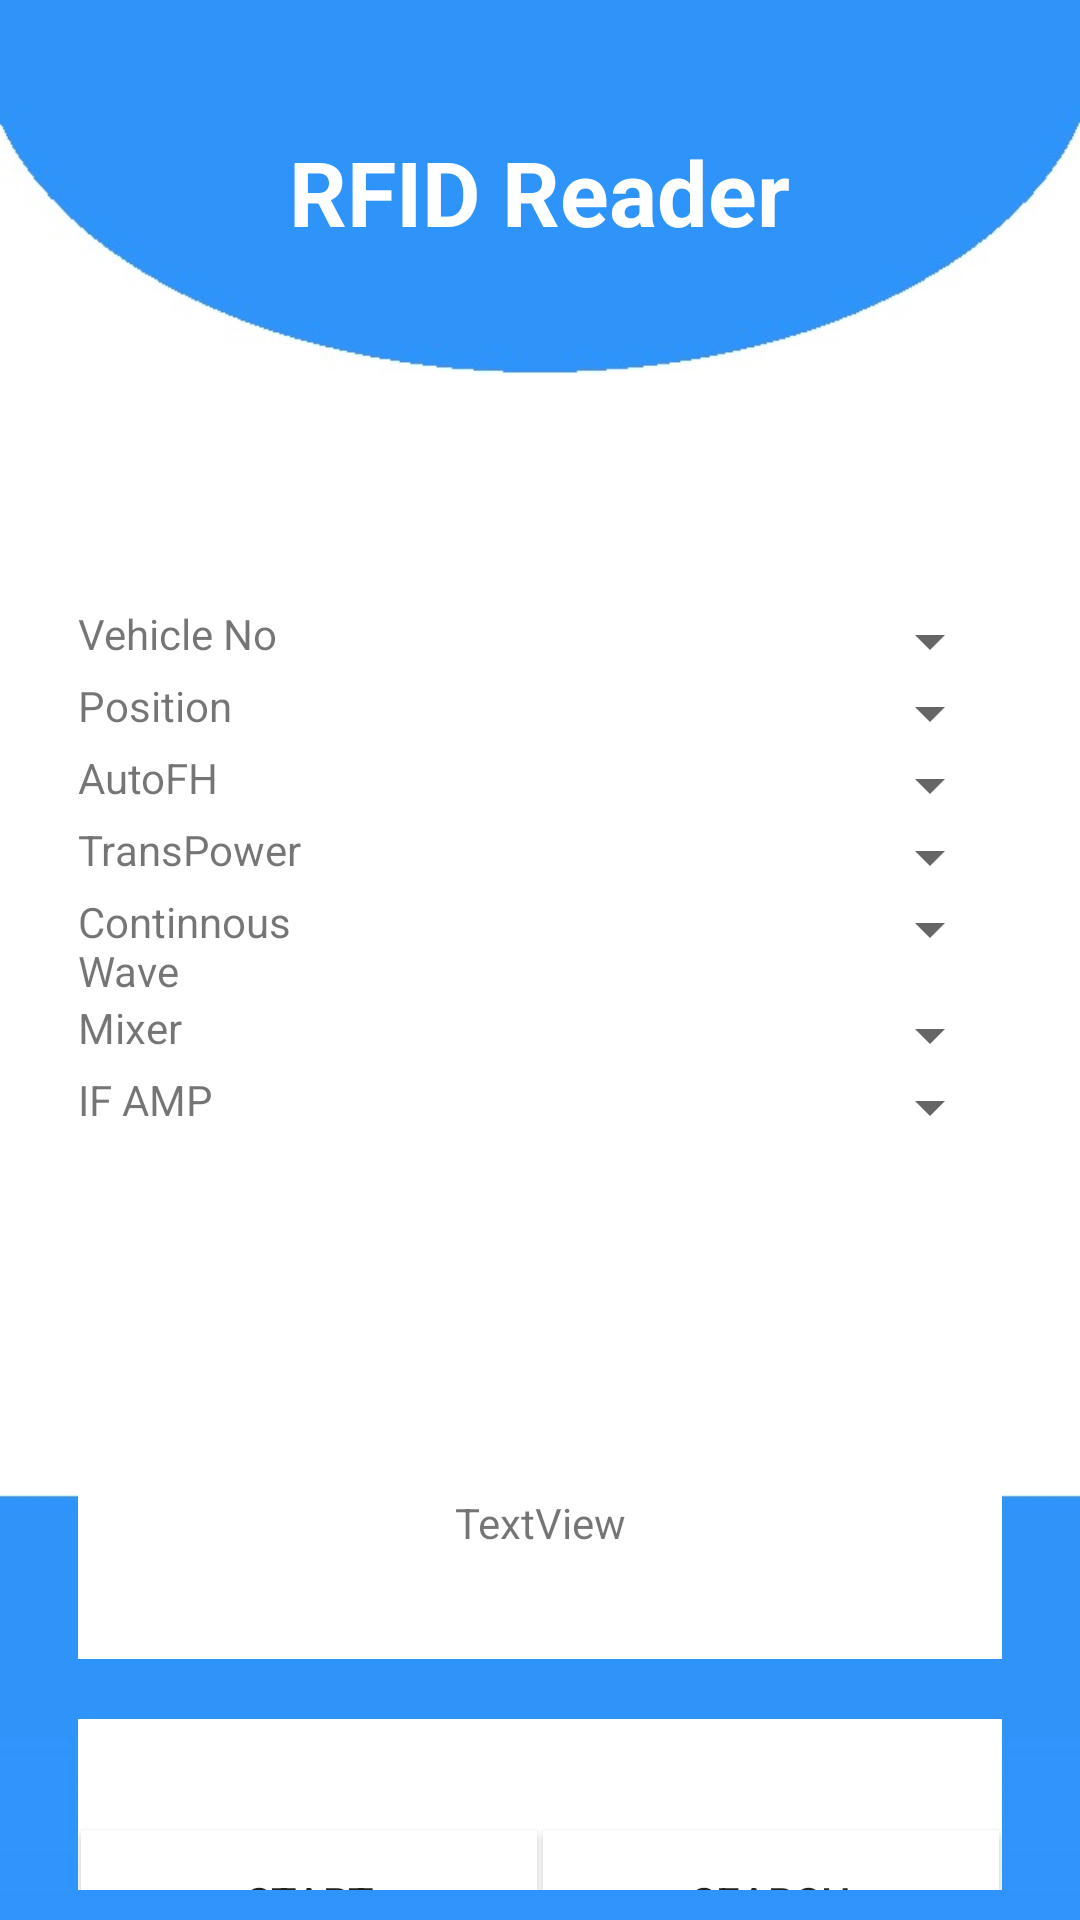

Android layout source for this screen:
<!-- AndroidManifest.xml: application theme AppTheme -->
<!-- res/layout/activity_testings.xml -->
<?xml version="1.0" encoding="utf-8"?>
<LinearLayout xmlns:android="http://schemas.android.com/apk/res/android"
    xmlns:app="http://schemas.android.com/apk/res-auto"
    xmlns:tools="http://schemas.android.com/tools"
    android:layout_width="match_parent"
    android:layout_height="match_parent"
    android:orientation="vertical"
    android:background="@mipmap/bgg"
    tools:context=".testings">


    <RelativeLayout
        android:layout_width="match_parent"
        android:layout_height="0dp"
        android:layout_weight="1">

        <TextView
            android:layout_width="wrap_content"
            android:layout_height="wrap_content"
            android:textSize="30sp"
            android:textColor="#ffff"
            android:layout_centerInParent="true"
            android:textStyle="bold"
            android:text="RFID Reader"/>
    </RelativeLayout>

    <GridLayout
        android:id="@+id/mainGrid"
        android:layout_width="match_parent"
        android:layout_height="0dp"
        android:layout_weight="4"
        android:padding="10dp"
        android:columnCount="1"
        android:rowCount="3"
        android:alignmentMode="alignMargins"
        android:columnOrderPreserved="false">


        

        
        <android.support.v7.widget.CardView
            android:layout_width="match_parent"
            android:layout_height="307dp"
            android:layout_marginLeft="14dp"
            android:layout_marginRight="14dp"
            android:layout_marginBottom="14dp"
            app:cardCornerRadius="0dp"
            app:cardElevation="0dp"
            app:cardUseCompatPadding="true"
            app:layout_columnWeight="1"
            app:layout_rowWeight="1">

            <LinearLayout
                android:layout_width="match_parent"
                android:layout_height="wrap_content"
                android:layout_gravity="center_horizontal|center_vertical"
                android:layout_margin="0dp"
                android:orientation="vertical">

                <LinearLayout
                    android:layout_width="match_parent"
                    android:layout_height="match_parent"
                    android:orientation="horizontal">

                    <TextView
                        android:id="@+id/textView_workareas"
                        android:layout_width="150dp"
                        android:layout_height="wrap_content"
                        android:text="@string/str_workareas" />

                    <Spinner
                        android:id="@+id/spinner_workareas"
                        android:layout_width="match_parent"
                        android:layout_height="wrap_content"
                        android:layout_weight="1" />

                </LinearLayout>

                <LinearLayout
                    android:layout_width="match_parent"
                    android:layout_height="match_parent"
                    android:orientation="horizontal">

                    <TextView
                        android:id="@+id/textView_workchannel"
                        android:layout_width="150dp"
                        android:layout_height="wrap_content"
                        android:text="@string/str_workchannel" />

                    <Spinner
                        android:id="@+id/spinner_workchannel"
                        android:layout_width="match_parent"
                        android:layout_height="wrap_content" />

                </LinearLayout>

                <LinearLayout
                    android:layout_width="match_parent"
                    android:layout_height="match_parent"
                    android:orientation="horizontal">

                    <TextView
                        android:id="@+id/textView_workautofh"
                        android:layout_width="150dp"
                        android:layout_height="wrap_content"
                        android:layout_weight="1"
                        android:text="@string/str_workautofh" />

                    <Spinner
                        android:id="@+id/spinner_workautofh"
                        android:layout_width="match_parent"
                        android:layout_height="wrap_content"
                        android:layout_weight="1" />

                </LinearLayout>

                <LinearLayout
                    android:layout_width="match_parent"
                    android:layout_height="match_parent"
                    android:orientation="horizontal">

                    <TextView
                        android:id="@+id/textView_workpower"
                        android:layout_width="150dp"
                        android:layout_height="wrap_content"
                        android:layout_weight="1"
                        android:text="@string/str_workpower" />

                    <Spinner
                        android:id="@+id/spinner_workpower"
                        android:layout_width="match_parent"
                        android:layout_height="wrap_content"
                        android:layout_weight="1" />

                </LinearLayout>

                <LinearLayout
                    android:layout_width="match_parent"
                    android:layout_height="match_parent"
                    android:orientation="horizontal">

                    <TextView
                        android:id="@+id/textView_continnouswave"
                        android:layout_width="150dp"
                        android:layout_height="wrap_content"
                        android:layout_weight="1"
                        android:text="@string/str_continnouswave" />

                    <Spinner
                        android:id="@+id/spinner_workcontinnouswave"
                        android:layout_width="match_parent"
                        android:layout_height="wrap_content"
                        android:layout_weight="1" />

                </LinearLayout>

                <LinearLayout
                    android:layout_width="match_parent"
                    android:layout_height="match_parent"
                    android:orientation="horizontal">

                    <TextView
                        android:id="@+id/textView_workmodem_mixer"
                        android:layout_width="150dp"
                        android:layout_height="wrap_content"
                        android:layout_weight="1"
                        android:text="@string/str_workmodem_mixer" />

                    <Spinner
                        android:id="@+id/spinner_workmoden_mixer"
                        android:layout_width="match_parent"
                        android:layout_height="wrap_content"
                        android:layout_weight="1" />

                </LinearLayout>

                <LinearLayout
                    android:layout_width="match_parent"
                    android:layout_height="match_parent"
                    android:orientation="horizontal">

                    <TextView
                        android:id="@+id/textView_workmodem_ifamp"
                        android:layout_width="150dp"
                        android:layout_height="wrap_content"
                        android:layout_weight="1"
                        android:text="@string/str_workmodem_ifamp" />

                    <Spinner
                        android:id="@+id/spinner_workmoden_ifamp"
                        android:layout_width="match_parent"
                        android:layout_height="wrap_content"
                        android:layout_weight="1" />

                </LinearLayout>


            </LinearLayout>

        </android.support.v7.widget.CardView>

        

        <android.support.v7.widget.CardView
            android:layout_width="match_parent"
            android:layout_height="97dp"
            android:layout_marginLeft="14dp"
            android:layout_marginRight="14dp"
            android:layout_marginBottom="14dp"
            app:cardCornerRadius="0dp"
            app:cardElevation="0dp"
            app:cardUseCompatPadding="true"
            app:layout_columnWeight="1"
            app:layout_rowWeight="1">

            <LinearLayout
                android:layout_width="match_parent"
                android:layout_height="wrap_content"
                android:layout_gravity="center_horizontal|center_vertical"
                android:layout_margin="0dp"
                android:orientation="vertical">

                <TextView
                    android:id="@+id/textView_epc"
                    android:layout_width="match_parent"
                    android:layout_height="wrap_content"
                    android:text="TextView"
                    android:inputType="textMultiLine"
                    android:gravity="center"/>

            </LinearLayout>

        </android.support.v7.widget.CardView>

        <android.support.v7.widget.CardView
            android:layout_width="match_parent"
            android:layout_height="128dp"
            android:layout_marginLeft="14dp"
            android:layout_marginRight="14dp"
            android:layout_marginBottom="14dp"
            app:cardCornerRadius="0dp"
            app:cardElevation="0dp"
            app:cardUseCompatPadding="true"
            app:layout_columnWeight="1"
            app:layout_rowWeight="1">


            <LinearLayout
                android:layout_width="match_parent"
                android:layout_height="wrap_content"
                android:layout_gravity="center_horizontal|center_vertical"
                android:layout_margin="0dp"
                android:orientation="horizontal"
                android:weightSum="2">


                <Button
                    android:id="@+id/button_startepc"
                    android:layout_width="wrap_content"
                    android:layout_height="wrap_content"
                    android:text="Start"
                    android:background="#ffff"
                    android:layout_margin="1dp"
                    android:layout_weight="1"/>

                <Button
                    android:id="@+id/button_search"
                    android:layout_width="wrap_content"
                    android:layout_height="wrap_content"
                    android:layout_weight="1"
                    android:text="SEARCH"
                    android:layout_margin="1dp"
                    android:background="#ffff"/>

            </LinearLayout>

        </android.support.v7.widget.CardView>







    </GridLayout>

</LinearLayout>
<!-- resources referenced by this layout -->
<resources>
  <!-- mipmap bgg: jpg bitmap (mipmap-xxhdpi, 26211 bytes) -->
  <string name="str_continnouswave">ContinnousWave</string>
  <string name="str_workareas">Vehicle No</string>
  <string name="str_workautofh">AutoFH</string>
  <string name="str_workchannel">Position</string>
  <string name="str_workmodem_ifamp">IF AMP</string>
  <string name="str_workmodem_mixer">Mixer</string>
  <string name="str_workpower">TransPower</string>
  <style name="AppTheme" parent="Theme.AppCompat.Light.NoActionBar">
          
          <item name="android:windowBackground">@drawable/slash_screens</item>
          <item name="colorPrimary">@color/colorPrimary</item>
          <item name="colorPrimaryDark">@color/colorPrimaryDark</item>
          <item name="colorAccent">@color/colorAccent</item>
      </style>
  <!-- drawable slash_screens: jpg bitmap (drawable, 95830 bytes) -->
  <color name="colorPrimary">#3F51B5</color>
  <color name="colorPrimaryDark">#303F9F</color>
  <color name="colorAccent">#FF4081</color>
</resources>
